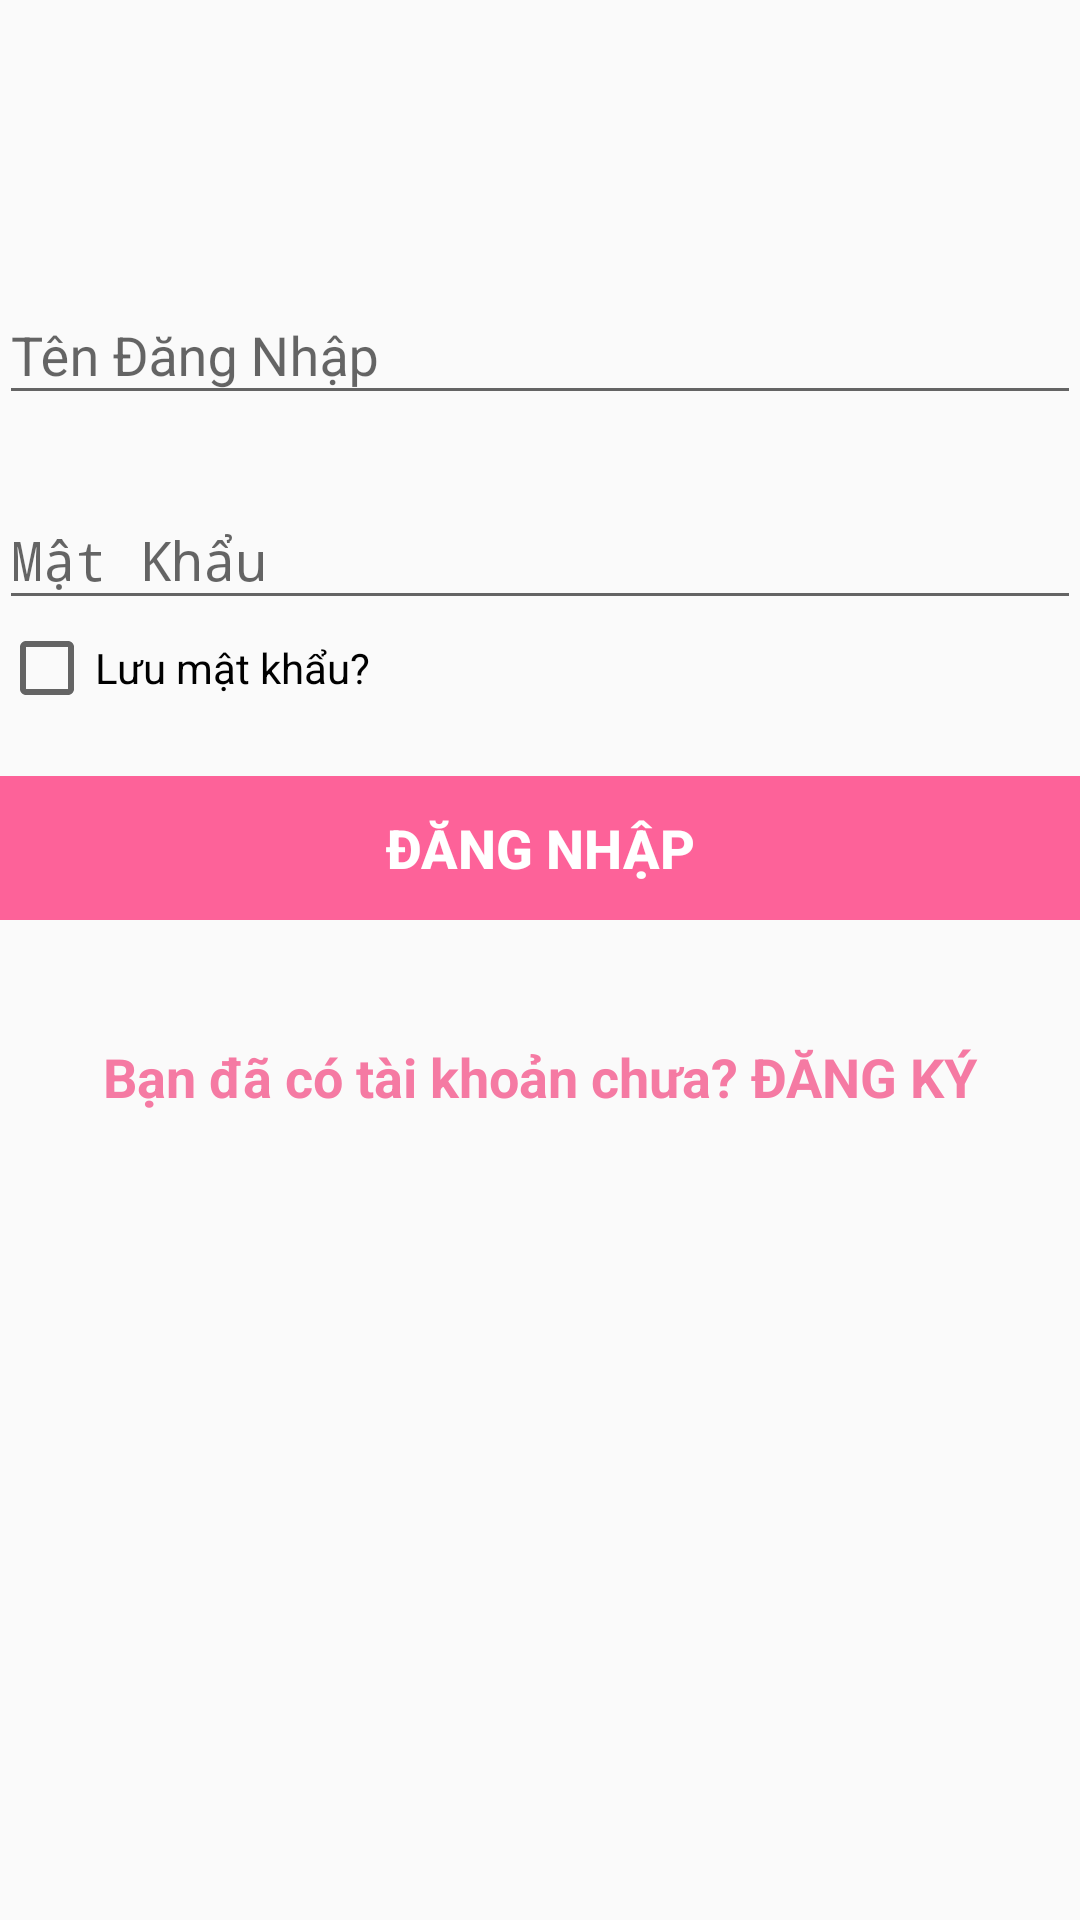

The Android layout XML behind this screen, and the referenced resources:
<!-- AndroidManifest.xml: activity theme AppThemeNoActionBar -->
<!-- res/layout/activity_login.xml -->
<?xml version="1.0" encoding="utf-8"?>
<LinearLayout xmlns:android="http://schemas.android.com/apk/res/android"
    xmlns:tools="http://schemas.android.com/tools"
    android:layout_width="match_parent"
    android:layout_height="match_parent"
    xmlns:app="http://schemas.android.com/apk/res-auto"
    android:gravity="center_horizontal"
    android:orientation="vertical"
    android:paddingBottom="@dimen/activity_vertical_margin"
    android:paddingLeft="@dimen/activity_horizontal_margin"
    android:paddingRight="@dimen/activity_horizontal_margin"
    android:paddingTop="@dimen/activity_vertical_margin"
    tools:context=".activity.LoginActivity">

    
    <ProgressBar
        android:id="@+id/login_progress"
        style="?android:attr/progressBarStyleLarge"
        android:layout_width="wrap_content"
        android:layout_height="wrap_content"
        android:layout_marginBottom="8dp"
        android:visibility="gone" />

    <ScrollView
        android:layout_marginRight="@dimen/activity_horizontal_margin"
        android:layout_marginLeft="@dimen/activity_horizontal_margin"
        android:id="@+id/login_form"
        android:layout_width="match_parent"
        android:layout_height="match_parent">

        <LinearLayout
            android:layout_marginTop="30dp"
            android:id="@+id/email_login_form"
            android:paddingTop="40dp"
            android:layout_width="match_parent"
            android:layout_height="wrap_content"
            android:orientation="vertical">

            <ImageView
                android:id="@+id/imageView"
                android:layout_width="match_parent"
                android:layout_height="wrap_content"
                app:srcCompat="@drawable/poly" />

            <android.support.design.widget.TextInputLayout
                android:layout_marginTop="16dp"
                android:layout_width="match_parent"
                android:layout_height="wrap_content">
                <EditText
                    android:imeOptions="actionNext"
                    android:id="@+id/edtUsername"
                    android:layout_width="match_parent"
                    android:layout_height="wrap_content"
                    android:hint="@string/tendangnhap"
                    android:inputType="textEmailAddress"
                    android:maxLines="1"
                    android:singleLine="true" />

            </android.support.design.widget.TextInputLayout>

            <android.support.design.widget.TextInputLayout
                android:layout_marginTop="16dp"
                android:layout_width="match_parent"
                android:layout_height="wrap_content">

                <EditText
                    android:id="@+id/edtPassword"
                    android:layout_width="match_parent"
                    android:layout_height="wrap_content"
                    android:hint="@string/matkhau"
                    android:imeActionId="6"
                    android:imeActionLabel="@string/action_sign_in_short"
                    android:imeOptions="actionDone"
                    android:inputType="textPassword"
                    android:maxLines="1"
                    android:singleLine="true" />

            </android.support.design.widget.TextInputLayout>

            <CheckBox
                android:id="@+id/checkBox"
                android:layout_width="match_parent"
                android:layout_height="wrap_content"
                android:text="Lưu mật khẩu?" />

            <LinearLayout
                android:layout_width="match_parent"
                android:layout_height="match_parent"
                android:orientation="vertical"
                android:layout_marginTop="20dp">

                <Button
                    android:id="@+id/btnLogin"
                    android:layout_width="match_parent"
                    android:layout_height="wrap_content"
                    android:background="#FD6299"
                    android:text="@string/sign_in"
                    android:textColor="@color/cardview_light_background"
                    android:textSize="18sp"
                    android:textStyle="bold" />
            </LinearLayout>

            <TextView
                android:id="@+id/tvDangKy"
                android:layout_width="match_parent"
                android:layout_height="wrap_content"
                android:layout_marginTop="40dp"
                android:gravity="center"
                android:text="Bạn đã có tài khoản chưa? ĐĂNG KÝ"
                android:textColor="#F57AA3"
                android:textSize="18sp"
                android:textStyle="bold" />


        </LinearLayout>
    </ScrollView>

</LinearLayout>
<!-- resources referenced by this layout -->
<resources>
  <string name="action_sign_in_short">Login</string>
  <string name="matkhau">Mật Khẩu</string>
  <string name="sign_in">Đăng Nhập</string>
  <string name="tendangnhap">Tên Đăng Nhập</string>
  <style name="AppThemeNoActionBar" parent="Theme.AppCompat.Light.NoActionBar">
          
          <item name="colorPrimary">@color/colorPrimary</item>
          <item name="colorPrimaryDark">@color/colorPrimaryDark</item>
          <item name="colorAccent">@color/colorAccent</item>
      </style>
  <color name="colorPrimary">#E96A95</color>
  <color name="colorPrimaryDark">#E96A95</color>
  <color name="colorAccent">#E96A95</color>
</resources>
